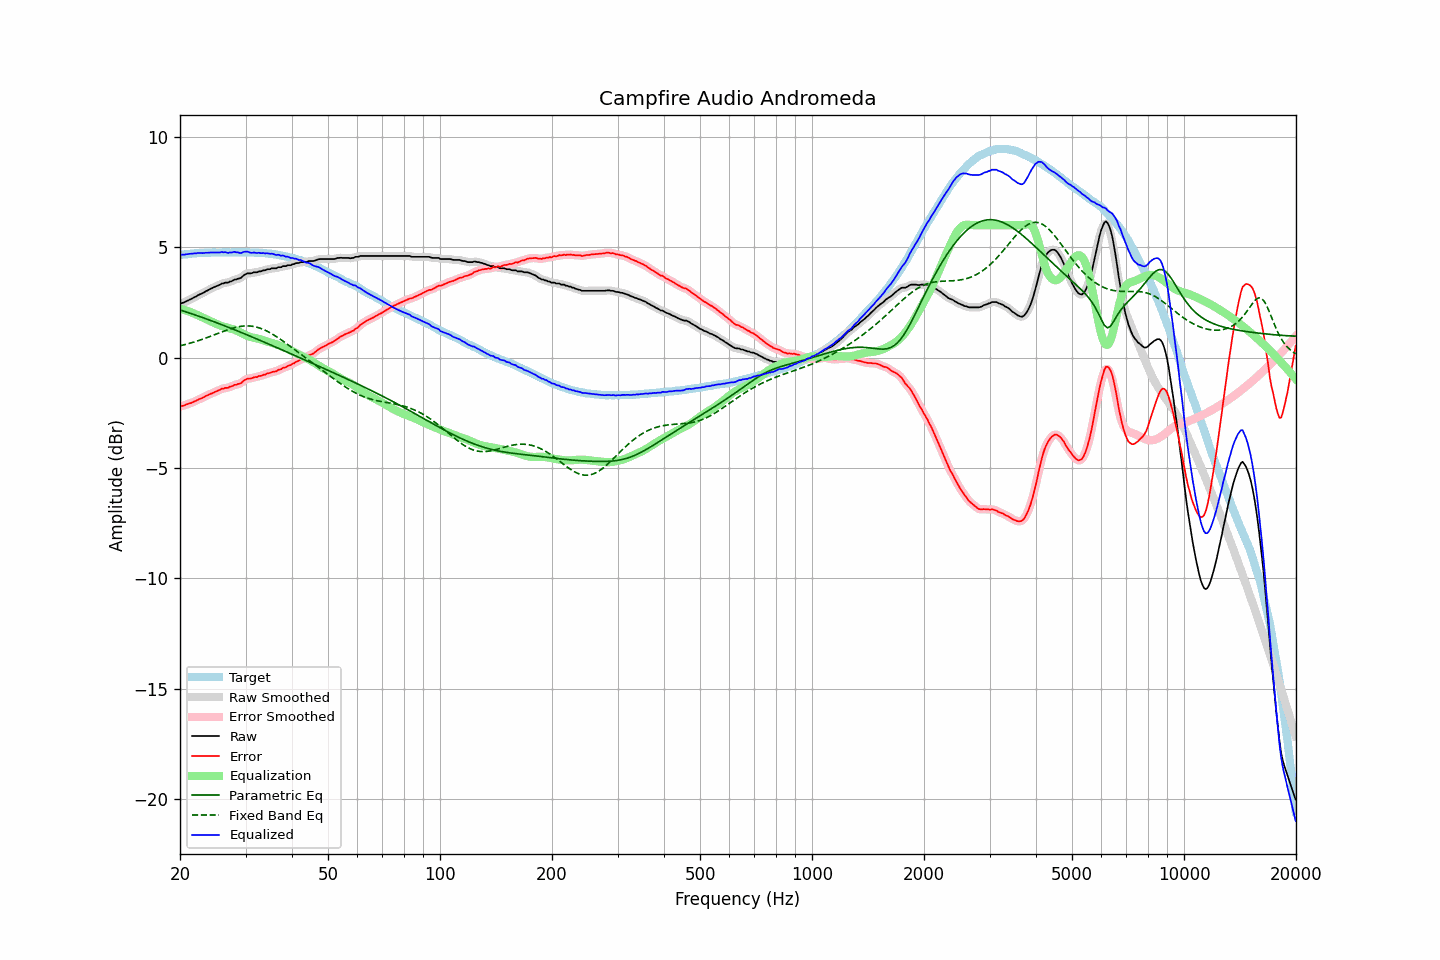

The table this chart was drawn from, first rows:
frequency, raw, error, smoothed, error_smoothed, equalization, parametric_eq, fixed_band_eq, equalized_raw, equalized_smoothed, target
20.00, 2.44, -2.21, 2.44, -2.21, 2.22, 2.16, 0.53, 4.65, 4.66, 4.65
20.20, 2.47, -2.19, 2.46, -2.20, 2.20, 2.14, 0.55, 4.66, 4.66, 4.66
20.40, 2.49, -2.18, 2.49, -2.18, 2.18, 2.11, 0.57, 4.66, 4.67, 4.67
20.61, 2.52, -2.16, 2.52, -2.16, 2.15, 2.09, 0.59, 4.67, 4.67, 4.68
20.81, 2.56, -2.12, 2.55, -2.13, 2.13, 2.07, 0.61, 4.69, 4.68, 4.68
21.02, 2.59, -2.10, 2.59, -2.10, 2.10, 2.04, 0.63, 4.69, 4.69, 4.69
21.23, 2.63, -2.07, 2.62, -2.08, 2.08, 2.02, 0.65, 4.70, 4.70, 4.70
21.44, 2.66, -2.06, 2.66, -2.05, 2.05, 1.99, 0.67, 4.71, 4.71, 4.72
21.66, 2.70, -2.02, 2.70, -2.02, 2.02, 1.97, 0.69, 4.71, 4.71, 4.72
21.87, 2.74, -1.99, 2.73, -1.99, 1.99, 1.94, 0.71, 4.72, 4.72, 4.73
22.09, 2.77, -1.96, 2.77, -1.95, 1.96, 1.92, 0.73, 4.72, 4.73, 4.73
22.31, 2.82, -1.92, 2.81, -1.92, 1.92, 1.89, 0.76, 4.74, 4.74, 4.73
22.54, 2.86, -1.88, 2.85, -1.89, 1.89, 1.87, 0.78, 4.74, 4.74, 4.73
22.76, 2.89, -1.86, 2.89, -1.85, 1.85, 1.84, 0.81, 4.74, 4.74, 4.74
22.99, 2.92, -1.83, 2.92, -1.82, 1.82, 1.82, 0.83, 4.73, 4.74, 4.74
23.22, 2.96, -1.79, 2.96, -1.79, 1.78, 1.79, 0.86, 4.74, 4.74, 4.74
23.45, 3.01, -1.74, 3.00, -1.75, 1.75, 1.76, 0.88, 4.75, 4.75, 4.75
23.69, 3.04, -1.71, 3.04, -1.71, 1.71, 1.74, 0.91, 4.75, 4.76, 4.75
23.92, 3.08, -1.67, 3.08, -1.68, 1.68, 1.71, 0.94, 4.76, 4.76, 4.75
24.16, 3.12, -1.64, 3.11, -1.65, 1.65, 1.68, 0.97, 4.76, 4.76, 4.76
24.40, 3.15, -1.62, 3.15, -1.61, 1.61, 1.66, 0.99, 4.76, 4.76, 4.77
24.65, 3.19, -1.58, 3.18, -1.58, 1.58, 1.63, 1.02, 4.76, 4.76, 4.77
24.89, 3.22, -1.55, 3.22, -1.55, 1.55, 1.60, 1.05, 4.76, 4.76, 4.77
25.14, 3.25, -1.52, 3.25, -1.52, 1.51, 1.57, 1.08, 4.76, 4.76, 4.77
25.39, 3.28, -1.49, 3.28, -1.48, 1.48, 1.55, 1.11, 4.76, 4.77, 4.76
25.65, 3.31, -1.46, 3.31, -1.45, 1.46, 1.52, 1.14, 4.76, 4.77, 4.76
25.91, 3.36, -1.41, 3.34, -1.42, 1.43, 1.49, 1.16, 4.79, 4.78, 4.76
26.16, 3.36, -1.41, 3.37, -1.40, 1.41, 1.46, 1.19, 4.77, 4.78, 4.77
26.43, 3.40, -1.37, 3.38, -1.39, 1.39, 1.43, 1.22, 4.78, 4.77, 4.77
26.69, 3.40, -1.37, 3.40, -1.37, 1.36, 1.41, 1.24, 4.76, 4.76, 4.77
26.96, 3.40, -1.37, 3.41, -1.35, 1.34, 1.38, 1.27, 4.74, 4.76, 4.77
27.23, 3.45, -1.32, 3.43, -1.34, 1.32, 1.35, 1.29, 4.77, 4.76, 4.77
27.50, 3.46, -1.31, 3.47, -1.30, 1.30, 1.32, 1.32, 4.76, 4.77, 4.76
27.77, 3.50, -1.28, 3.50, -1.27, 1.28, 1.29, 1.34, 4.78, 4.78, 4.77
28.05, 3.54, -1.24, 3.52, -1.25, 1.26, 1.26, 1.36, 4.80, 4.78, 4.77
28.33, 3.54, -1.23, 3.55, -1.22, 1.23, 1.23, 1.38, 4.77, 4.78, 4.77
28.62, 3.58, -1.19, 3.57, -1.21, 1.20, 1.20, 1.39, 4.77, 4.76, 4.77
28.90, 3.59, -1.19, 3.59, -1.18, 1.16, 1.17, 1.41, 4.75, 4.75, 4.78
29.19, 3.62, -1.16, 3.63, -1.14, 1.12, 1.14, 1.42, 4.74, 4.75, 4.78
29.48, 3.69, -1.09, 3.68, -1.09, 1.09, 1.11, 1.43, 4.77, 4.77, 4.77
29.78, 3.75, -1.03, 3.74, -1.03, 1.05, 1.08, 1.43, 4.80, 4.79, 4.77
30.08, 3.79, -0.99, 3.79, -0.99, 1.02, 1.05, 1.44, 4.80, 4.80, 4.78
30.38, 3.82, -0.95, 3.81, -0.96, 0.98, 1.02, 1.44, 4.80, 4.79, 4.77
30.68, 3.82, -0.95, 3.82, -0.95, 0.95, 0.99, 1.43, 4.77, 4.77, 4.77
30.99, 3.82, -0.95, 3.83, -0.94, 0.93, 0.96, 1.43, 4.75, 4.76, 4.76
31.30, 3.84, -0.93, 3.84, -0.92, 0.91, 0.93, 1.42, 4.75, 4.75, 4.76
31.61, 3.87, -0.89, 3.85, -0.91, 0.90, 0.90, 1.41, 4.76, 4.75, 4.76
31.93, 3.87, -0.88, 3.87, -0.88, 0.88, 0.87, 1.39, 4.75, 4.75, 4.75
32.24, 3.87, -0.89, 3.88, -0.87, 0.87, 0.84, 1.38, 4.74, 4.75, 4.76
32.57, 3.91, -0.84, 3.89, -0.85, 0.85, 0.81, 1.35, 4.76, 4.74, 4.74
32.89, 3.91, -0.83, 3.91, -0.83, 0.83, 0.77, 1.33, 4.74, 4.74, 4.74
33.22, 3.93, -0.81, 3.93, -0.81, 0.81, 0.74, 1.30, 4.73, 4.74, 4.74
33.55, 3.96, -0.78, 3.95, -0.79, 0.78, 0.71, 1.27, 4.74, 4.73, 4.73
33.89, 3.96, -0.77, 3.97, -0.76, 0.76, 0.68, 1.24, 4.72, 4.73, 4.73
34.23, 4.00, -0.72, 3.99, -0.73, 0.74, 0.65, 1.20, 4.73, 4.72, 4.72
34.57, 4.01, -0.71, 4.00, -0.71, 0.71, 0.62, 1.17, 4.72, 4.72, 4.72
34.92, 4.01, -0.70, 4.02, -0.68, 0.69, 0.59, 1.13, 4.70, 4.72, 4.70
35.27, 4.05, -0.66, 4.03, -0.67, 0.67, 0.56, 1.08, 4.72, 4.70, 4.71
35.62, 4.05, -0.64, 4.04, -0.65, 0.65, 0.52, 1.04, 4.69, 4.69, 4.69
35.97, 4.05, -0.63, 4.05, -0.63, 0.62, 0.49, 1.00, 4.67, 4.68, 4.68
... 635 more rows
